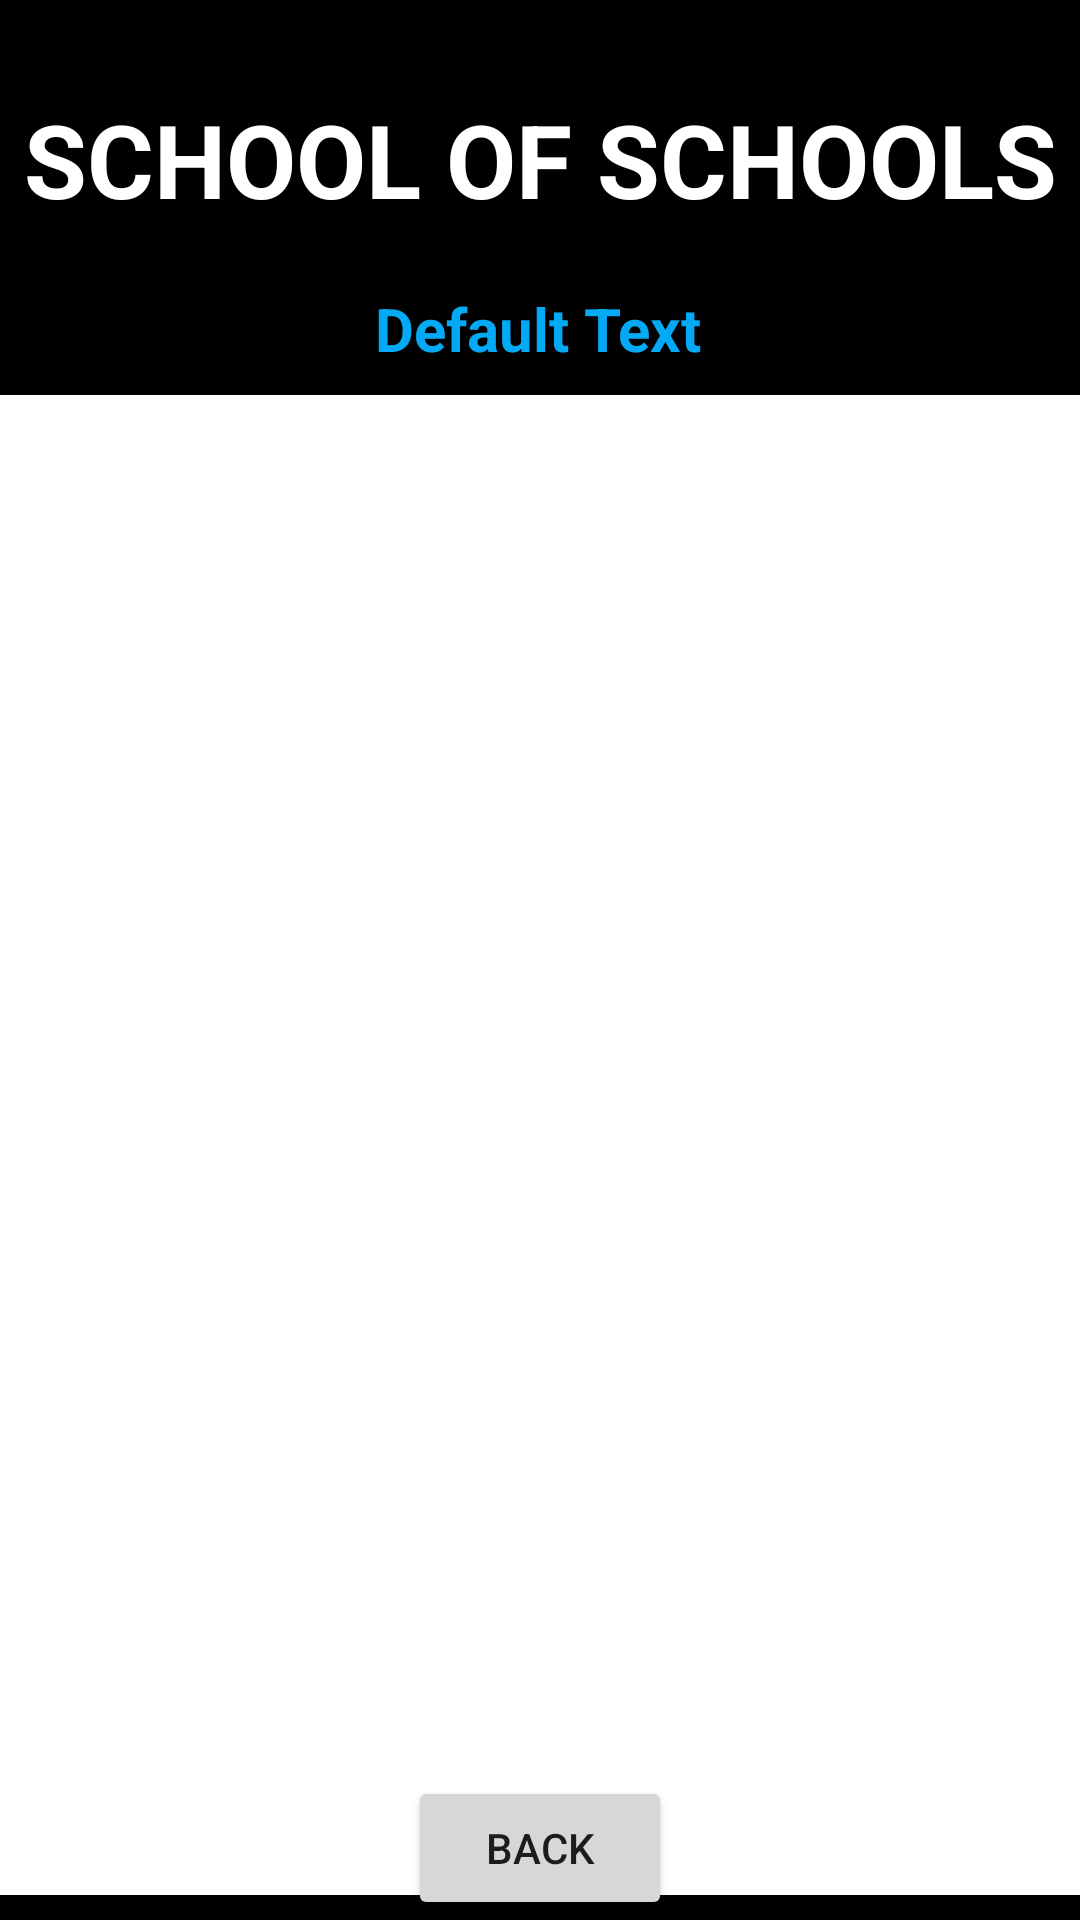

Write the Android layout XML for this screen, with the resource values it uses.
<!-- AndroidManifest.xml: application theme Theme.School2 -->
<!-- res/layout/activity_teacher_details.xml -->
<?xml version="1.0" encoding="utf-8"?>
<androidx.constraintlayout.widget.ConstraintLayout xmlns:android="http://schemas.android.com/apk/res/android"
    xmlns:app="http://schemas.android.com/apk/res-auto"
    xmlns:tools="http://schemas.android.com/tools"
    android:layout_width="match_parent"
    android:layout_height="match_parent"
    android:background="@color/black"
    tools:context=".TeacherDetailsActivity">

    <TextView
        android:id="@+id/titletvTDName"
        android:layout_width="wrap_content"
        android:layout_height="wrap_content"
        android:layout_centerHorizontal="true"
        android:text="SCHOOL OF SCHOOLS"
        android:textColor="@color/white"
        android:textSize="34sp"
        android:textStyle="bold"
        app:layout_constraintBottom_toBottomOf="parent"
        app:layout_constraintEnd_toEndOf="parent"
        app:layout_constraintStart_toEndOf="parent"
        app:layout_constraintStart_toStartOf="parent"
        app:layout_constraintTop_toTopOf="parent"
        app:layout_constraintVertical_bias="0.051" />

    <TextView
        android:id="@+id/tvViewTDtitle"
        android:layout_width="wrap_content"
        android:layout_height="wrap_content"
        android:text="Default Text"
        android:textColor="#03A9F4"
        android:textSize="20sp"
        android:textStyle="bold"
        app:layout_constraintBottom_toBottomOf="parent"
        app:layout_constraintEnd_toEndOf="parent"
        app:layout_constraintHorizontal_bias="0.498"
        app:layout_constraintStart_toStartOf="parent"
        app:layout_constraintTop_toBottomOf="@id/titletvTDName"
        app:layout_constraintVertical_bias="0.038" />

    <ListView
        android:id="@+id/listviewTDetails"
        android:layout_width="wrap_content"
        android:layout_height="500dp"
        android:layout_margin="10dp"
        android:layout_marginStart="16dp"
        android:background="@color/white"
        android:layout_marginTop="16dp"
        android:layout_marginEnd="16dp"
        app:layout_constraintBottom_toBottomOf="parent"
        app:layout_constraintEnd_toEndOf="parent"
        app:layout_constraintStart_toStartOf="parent"
        app:layout_constraintTop_toBottomOf="@id/tvViewTDtitle">

    </ListView>

    <Button
        android:layout_width="wrap_content"
        android:layout_height="wrap_content"
        android:id="@+id/buttonDDBack"
        android:text="Back"
        app:layout_constraintBottom_toBottomOf="parent"
        app:layout_constraintEnd_toEndOf="parent"
        app:layout_constraintStart_toStartOf="parent"
        app:layout_constraintVertical_bias="0.69"/>


</androidx.constraintlayout.widget.ConstraintLayout>
<!-- resources referenced by this layout -->
<resources>
  <style name="Theme.School2" parent="Base.Theme.School2" />
  <style name="Base.Theme.School2" parent="Theme.Material3.DayNight.NoActionBar">
          
          
      </style>
  <!-- not gathered from this repository: default colours our renderer supplied (Android Studio template values) -->
  <color name="black">#FF000000</color>
  <color name="white">#FFFFFFFF</color>
</resources>
